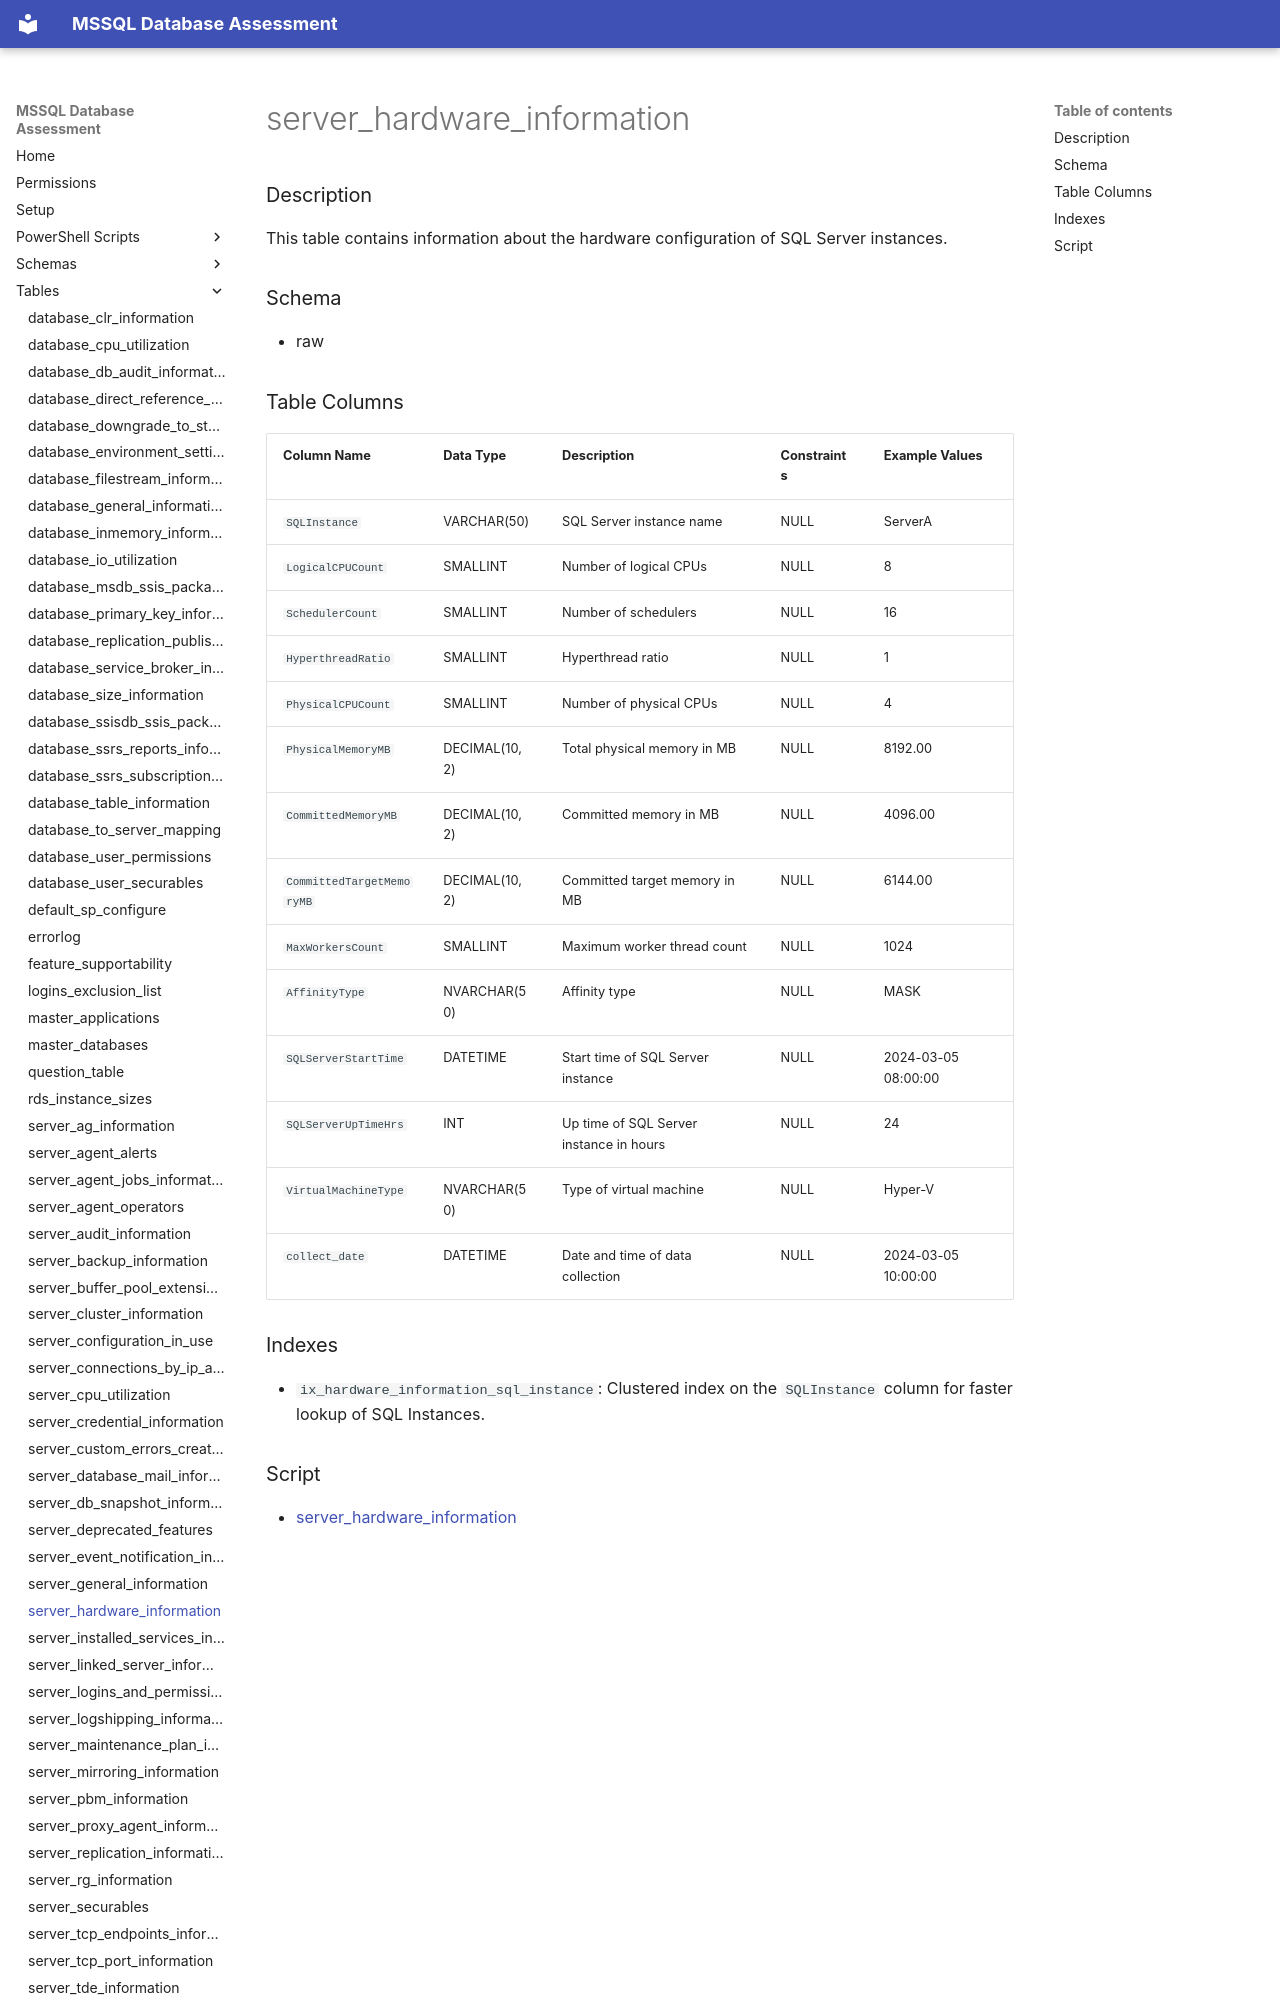

repository: aws-samples/sample-mssql-pre-migration-database-assessment · page: tables/server_hardware_information/index.html · generator: mkdocs

# server_hardware_information

### Description

This table contains information about the hardware configuration of SQL Server instances.

### Schema

- raw

### Table Columns

| Column Name               | Data Type         | Description                                | Constraints         | Example Values           |
|---------------------------|-------------------|--------------------------------------------|----------------------|--------------------------|
| `SQLInstance`             | VARCHAR(50)       | SQL Server instance name                   | NULL                 | ServerA                  |
| `LogicalCPUCount`         | SMALLINT          | Number of logical CPUs                     | NULL                 | 8                        |
| `SchedulerCount`          | SMALLINT          | Number of schedulers                       | NULL                 | 16                       |
| `HyperthreadRatio`        | SMALLINT          | Hyperthread ratio                          | NULL                 | 1                        |
| `PhysicalCPUCount`        | SMALLINT          | Number of physical CPUs                    | NULL                 | 4                        |
| `PhysicalMemoryMB`        | DECIMAL(10, 2)    | Total physical memory in MB                | NULL                 | 8192.00                  |
| `CommittedMemoryMB`       | DECIMAL(10, 2)    | Committed memory in MB                     | NULL                 | 4096.00                  |
| `CommittedTargetMemoryMB` | DECIMAL(10, 2)    | Committed target memory in MB              | NULL                 | 6144.00                  |
| `MaxWorkersCount`         | SMALLINT          | Maximum worker thread count                | NULL                 | 1024                     |
| `AffinityType`            | NVARCHAR(50)      | Affinity type                              | NULL                 | MASK                     |
| `SQLServerStartTime`      | DATETIME          | Start time of SQL Server instance          | NULL                 | 2024-03-05 08:00:00      |
| `SQLServerUpTimeHrs`      | INT               | Up time of SQL Server instance in hours    | NULL                 | 24                       |
| `VirtualMachineType`      | NVARCHAR(50)
